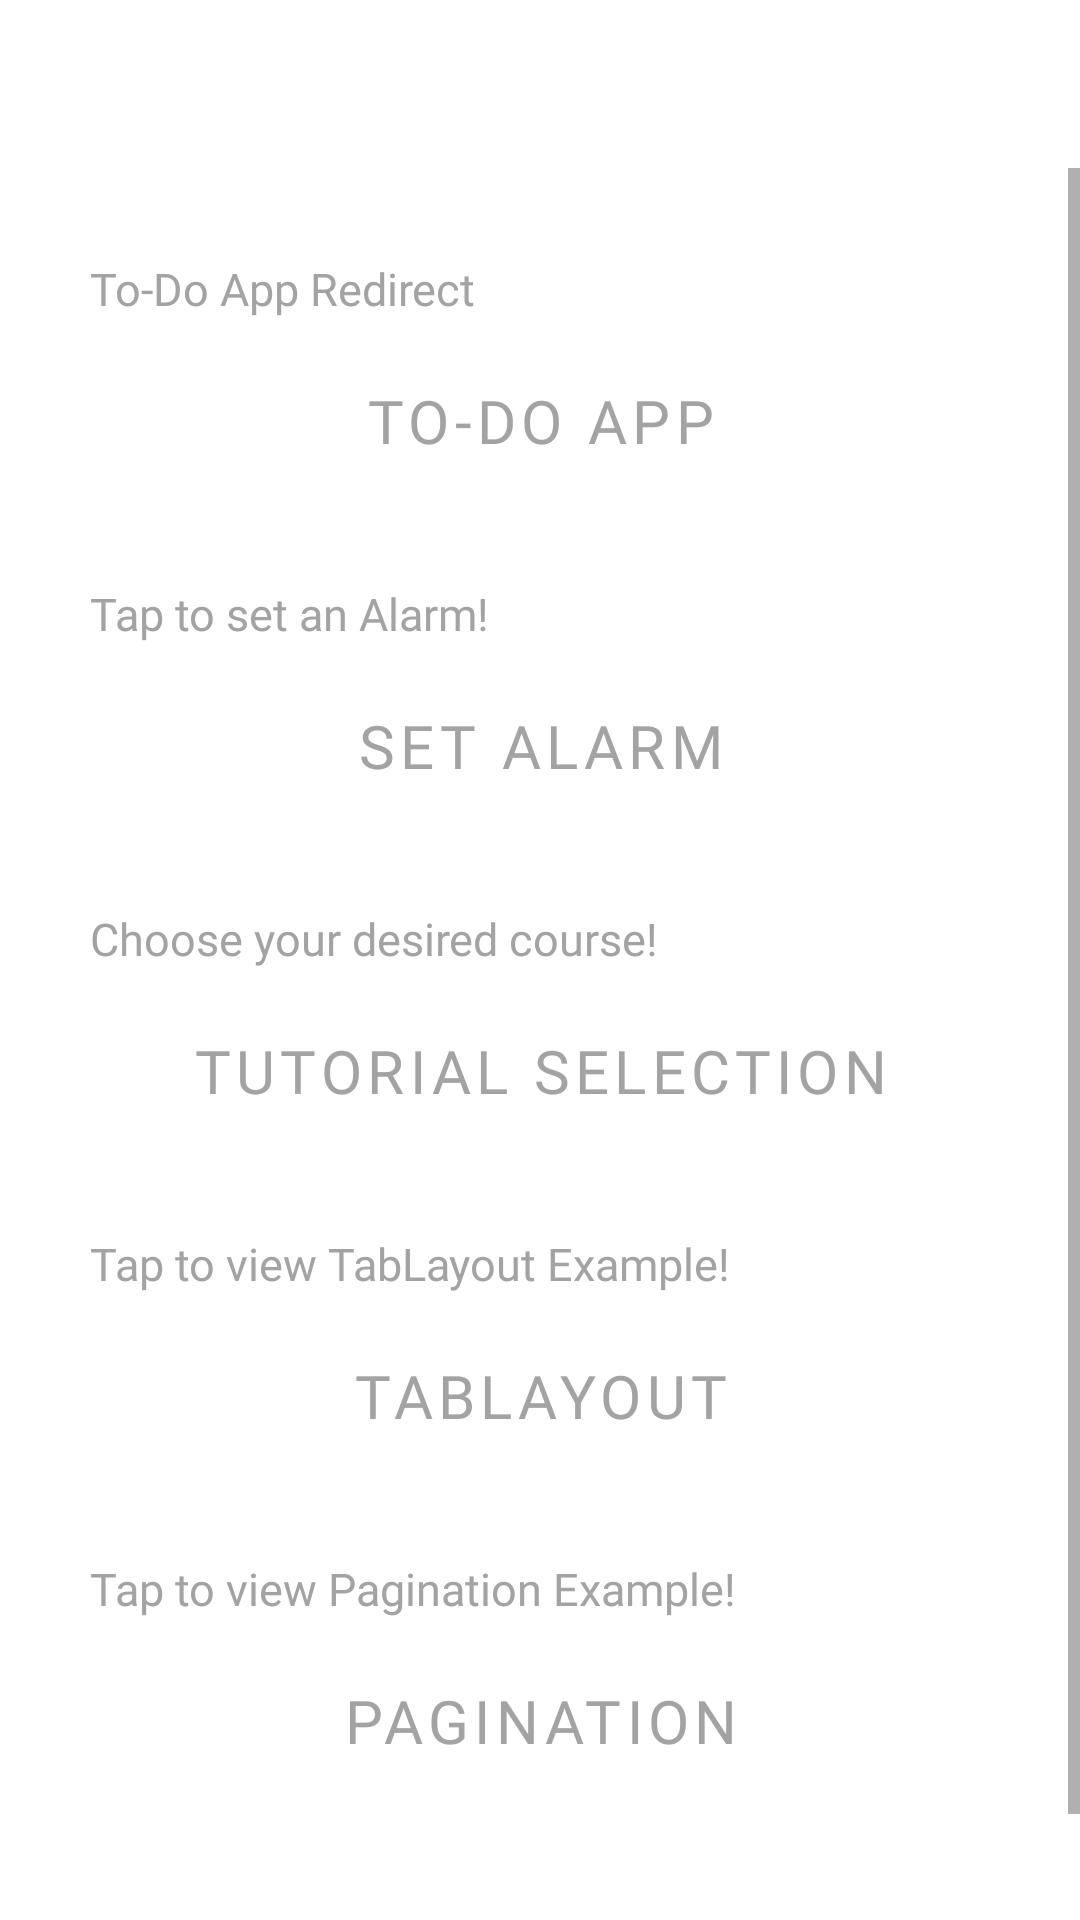

Layout XML and referenced resources for this Android screen:
<!-- AndroidManifest.xml: application theme Theme.MyApplication -->
<!-- res/layout/fragment_views.xml -->
<?xml version="1.0" encoding="utf-8"?>
<LinearLayout xmlns:android="http://schemas.android.com/apk/res/android"
    xmlns:tools="http://schemas.android.com/tools"
    android:layout_width="match_parent"
    android:layout_height="match_parent"
    tools:context=".fragments.ViewsFragment">

    <ScrollView
        android:layout_width="match_parent"
        android:layout_height="match_parent"
        android:layout_marginTop="?attr/actionBarSize">

        <RelativeLayout
            android:layout_width="match_parent"
            android:layout_height="match_parent"
            android:clipToPadding="false"
            android:paddingBottom="80dp">

            <TextView
                android:id="@+id/todoLabel"
                android:layout_width="match_parent"
                android:layout_height="wrap_content"
                android:layout_alignParentLeft="true"
                android:layout_alignParentTop="true"
                android:layout_marginLeft="30dp"
                android:layout_marginTop="30dp"
                android:layout_marginRight="30dp"
                android:fontFamily="@font/alata"
                android:text="To-Do App Redirect"
                android:textColor="@color/grey_tint_5"
                android:textSize="15sp" />

            <Button
                android:id="@+id/todoBtn"
                android:layout_width="match_parent"
                android:layout_height="wrap_content"
                android:layout_below="@id/todoLabel"
                android:layout_alignParentLeft="true"
                android:layout_marginLeft="30dp"
                android:layout_marginTop="10dp"
                android:layout_marginRight="30dp"
                android:background="@drawable/transparent_bg_bordered_button"
                android:fontFamily="@font/alata"
                android:text="To-Do App"
                android:textColor="@color/grey_tint_5"
                android:textSize="20sp" />

            <TextView
                android:id="@+id/alarmLabel"
                android:layout_width="match_parent"
                android:layout_height="wrap_content"
                android:layout_below="@id/todoBtn"
                android:layout_alignParentLeft="true"
                android:layout_marginLeft="30dp"
                android:layout_marginTop="30dp"
                android:layout_marginRight="30dp"
                android:fontFamily="@font/alata"
                android:text="Tap to set an Alarm!"
                android:textColor="@color/grey_tint_5"
                android:textSize="15sp" />

            <Button
                android:id="@+id/alarmBtn"
                android:layout_width="match_parent"
                android:layout_height="wrap_content"
                android:layout_below="@id/alarmLabel"
                android:layout_alignParentLeft="true"
                android:layout_marginLeft="30dp"
                android:layout_marginTop="10dp"
                android:layout_marginRight="30dp"
                android:background="@drawable/transparent_bg_bordered_button"
                android:fontFamily="@font/alata"
                android:text="Set Alarm"
                android:textColor="@color/grey_tint_5"
                android:textSize="20sp" />

            <TextView
                android:id="@+id/tutorialLabel"
                android:layout_width="match_parent"
                android:layout_height="wrap_content"
                android:layout_below="@id/alarmBtn"
                android:layout_alignParentLeft="true"
                android:layout_marginLeft="30dp"
                android:layout_marginTop="30dp"
                android:layout_marginRight="30dp"
                android:fontFamily="@font/alata"
                android:text="Choose your desired course!"
                android:textColor="@color/grey_tint_5"
                android:textSize="15sp" />

            <Button
                android:id="@+id/tutorialBtn"
                android:layout_width="match_parent"
                android:layout_height="wrap_content"
                android:layout_below="@id/tutorialLabel"
                android:layout_alignParentLeft="true"
                android:layout_marginLeft="30dp"
                android:layout_marginTop="10dp"
                android:layout_marginRight="30dp"
                android:background="@drawable/transparent_bg_bordered_button"
                android:fontFamily="@font/alata"
                android:text="Tutorial Selection"
                android:textColor="@color/grey_tint_5"
                android:textSize="20sp" />

            <TextView
                android:id="@+id/tablayoutLabel"
                android:layout_width="match_parent"
                android:layout_height="wrap_content"
                android:layout_below="@id/tutorialBtn"
                android:layout_alignParentLeft="true"
                android:layout_marginLeft="30dp"
                android:layout_marginTop="30dp"
                android:layout_marginRight="30dp"
                android:fontFamily="@font/alata"
                android:text="Tap to view TabLayout Example!"
                android:textColor="@color/grey_tint_5"
                android:textSize="15sp" />

            <Button
                android:id="@+id/tabLayoutBtn"
                android:layout_width="match_parent"
                android:layout_height="wrap_content"
                android:layout_below="@id/tablayoutLabel"
                android:layout_alignParentLeft="true"
                android:layout_marginLeft="30dp"
                android:layout_marginTop="10dp"
                android:layout_marginRight="30dp"
                android:background="@drawable/transparent_bg_bordered_button"
                android:fontFamily="@font/alata"
                android:text="TabLayout"
                android:textColor="@color/grey_tint_5"
                android:textSize="20sp" />

            <TextView
                android:id="@+id/pagingLabel"
                android:layout_width="match_parent"
                android:layout_height="wrap_content"
                android:layout_below="@id/tabLayoutBtn"
                android:layout_alignParentLeft="true"
                android:layout_marginLeft="30dp"
                android:layout_marginTop="30dp"
                android:layout_marginRight="30dp"
                android:fontFamily="@font/alata"
                android:text="Tap to view Pagination Example!"
                android:textColor="@color/grey_tint_5"
                android:textSize="15sp" />

            <Button
                android:id="@+id/pagingBtn"
                android:layout_width="match_parent"
                android:layout_height="wrap_content"
                android:layout_below="@id/pagingLabel"
                android:layout_alignParentLeft="true"
                android:layout_marginLeft="30dp"
                android:layout_marginTop="10dp"
                android:layout_marginRight="30dp"
                android:background="@drawable/transparent_bg_bordered_button"
                android:fontFamily="@font/alata"
                android:text="Pagination"
                android:textColor="@color/grey_tint_5"
                android:textSize="20sp" />

            
        </RelativeLayout>

    </ScrollView>

</LinearLayout>
<!-- resources referenced by this layout -->
<resources>
  <color name="grey_tint_5">#a3a3a3</color>
  <style name="Theme.MyApplication" parent="Theme.MaterialComponents.DayNight">
          
          <item name="colorPrimary">@color/purple_500</item>
          <item name="colorPrimaryVariant">@color/purple_700</item>
          <item name="colorOnPrimary">@color/white</item>
          
          <item name="colorSecondary">@color/teal_200</item>
          <item name="colorSecondaryVariant">@color/teal_700</item>
          <item name="colorOnSecondary">@color/black</item>
          
          <item name="android:statusBarColor">@color/transparent</item>
          
      </style>
  <color name="purple_500">#FF6200EE</color>
  <color name="purple_700">#FF3700B3</color>
  <color name="white">#FFFFFFFF</color>
  <color name="teal_200">#FF03DAC5</color>
  <color name="teal_700">#FF018786</color>
  <color name="black">#FF000000</color>
  <color name="transparent">#00FF0000</color>
</resources>
